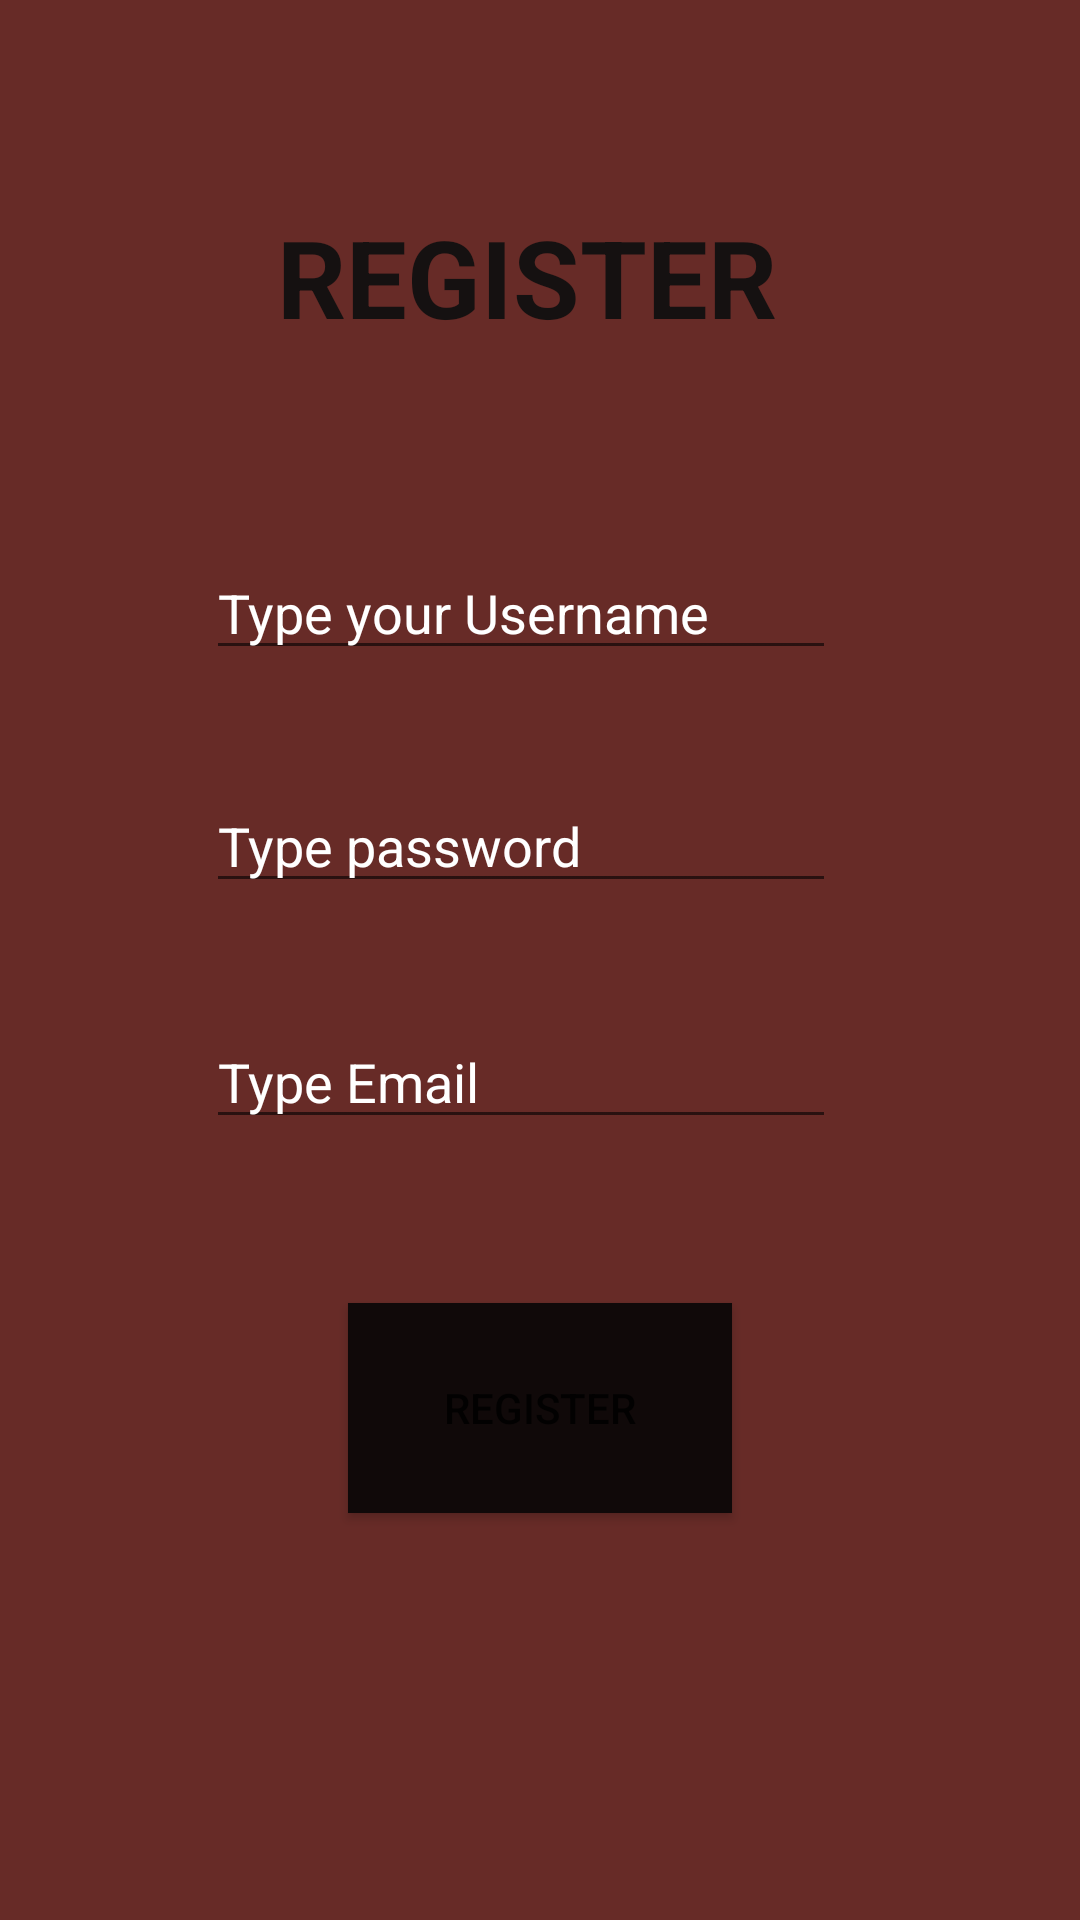

The Android layout XML behind this screen, and the referenced resources:
<!-- AndroidManifest.xml: application theme Theme.ChinChan -->
<!-- res/layout/activity_register.xml -->
<?xml version="1.0" encoding="utf-8"?>
<androidx.constraintlayout.widget.ConstraintLayout xmlns:android="http://schemas.android.com/apk/res/android"
    xmlns:app="http://schemas.android.com/apk/res-auto"
    xmlns:tools="http://schemas.android.com/tools"
    android:layout_width="match_parent"
    android:layout_height="match_parent"
    android:background="#672B27"
    tools:context=".Register">

    <EditText
        android:id="@+id/etNewName"
        android:layout_width="wrap_content"
        android:layout_height="wrap_content"
        android:ems="10"
        android:hint="Type your Username"
        android:inputType="textPersonName"
        android:textColor="#FFFFFF"
        android:textColorHighlight="#FFFFFF"
        android:textColorHint="#FFFFFF"
        android:textColorLink="#FFFFFF"
        app:layout_constraintBottom_toBottomOf="parent"
        app:layout_constraintEnd_toEndOf="parent"
        app:layout_constraintHorizontal_bias="0.457"
        app:layout_constraintStart_toStartOf="parent"
        app:layout_constraintTop_toTopOf="parent"
        app:layout_constraintVertical_bias="0.304" />

    <EditText
        android:id="@+id/etNewPassword"
        android:layout_width="wrap_content"
        android:layout_height="wrap_content"
        android:ems="10"
        android:hint="Type password"
        android:inputType="textPassword"
        android:textColor="#FFFFFF"
        android:textColorHighlight="#FFFFFF"
        android:textColorHint="#FFFFFF"
        android:textColorLink="#FFFFFF"
        app:layout_constraintBottom_toBottomOf="parent"
        app:layout_constraintEnd_toEndOf="parent"
        app:layout_constraintHorizontal_bias="0.457"
        app:layout_constraintStart_toStartOf="parent"
        app:layout_constraintTop_toTopOf="parent"
        app:layout_constraintVertical_bias="0.434" />

    <EditText
        android:id="@+id/etNewEmail"
        android:layout_width="wrap_content"
        android:layout_height="wrap_content"
        android:ems="10"
        android:hint="Type Email"
        android:inputType="textEmailAddress"
        android:textColor="#FFFFFF"
        android:textColorHighlight="#FFFFFF"
        android:textColorHint="#FFFFFF"
        android:textColorLink="#FFFFFF"
        app:layout_constraintBottom_toBottomOf="parent"
        app:layout_constraintEnd_toEndOf="parent"
        app:layout_constraintHorizontal_bias="0.457"
        app:layout_constraintStart_toStartOf="parent"
        app:layout_constraintTop_toTopOf="parent"
        app:layout_constraintVertical_bias="0.565" />

    <TextView
        android:id="@+id/txtRegister"
        android:layout_width="174dp"
        android:layout_height="60dp"
        android:text="REGISTER"
        android:textColor="#151111"
        android:textSize="36sp"
        android:textStyle="bold"
        app:layout_constraintBottom_toBottomOf="parent"
        app:layout_constraintEnd_toEndOf="parent"
        app:layout_constraintHorizontal_bias="0.497"
        app:layout_constraintStart_toStartOf="parent"
        app:layout_constraintTop_toTopOf="parent"
        app:layout_constraintVertical_bias="0.117" />

    <Button
        android:id="@+id/btnNewRegister"
        android:layout_width="128dp"
        android:layout_height="70dp"
        android:background="#191313"
        android:text="Register"
        app:backgroundTint="#100909"
        app:layout_constraintBottom_toBottomOf="parent"
        app:layout_constraintEnd_toEndOf="parent"
        app:layout_constraintStart_toStartOf="parent"
        app:layout_constraintTop_toTopOf="parent"
        app:layout_constraintVertical_bias="0.762" />
</androidx.constraintlayout.widget.ConstraintLayout>
<!-- resources referenced by this layout -->
<resources>
  <style name="Theme.ChinChan" parent="Theme.MaterialComponents.DayNight.DarkActionBar">
          
          <item name="colorPrimary">@color/purple_500</item>
          <item name="colorPrimaryVariant">@color/purple_700</item>
          <item name="colorOnPrimary">@color/white</item>
          
          <item name="colorSecondary">@color/teal_200</item>
          <item name="colorSecondaryVariant">@color/teal_700</item>
          <item name="colorOnSecondary">@color/black</item>
          
          <item name="android:statusBarColor" tools:targetApi="l">?attr/colorPrimaryVariant</item>
          
      </style>
  <!-- not gathered from this repository: default colours our renderer supplied (Android Studio template values) -->
  <color name="purple_500">#FF6200EE</color>
  <color name="purple_700">#FF3700B3</color>
  <color name="teal_200">#FF03DAC5</color>
  <color name="teal_700">#FF018786</color>
  <color name="black">#FF000000</color>
  <color name="white">#FFFFFFFF</color>
</resources>
